Run: headless pygame with SDL's dummy video driver; simulated clock (each Clock.tick advances the game by its frame time, no real sleeping); random seed 0; keys injected as events and as key.get_pressed() state; mouse plan: one left click at the window centre at the start of phase 2, then a move to the lower-right quarter at the start of phase 3.
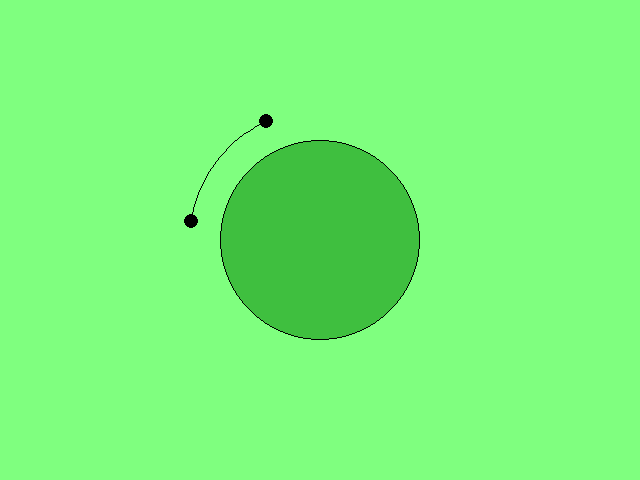
Frame 1 of 4 · flips 1–60 · no input
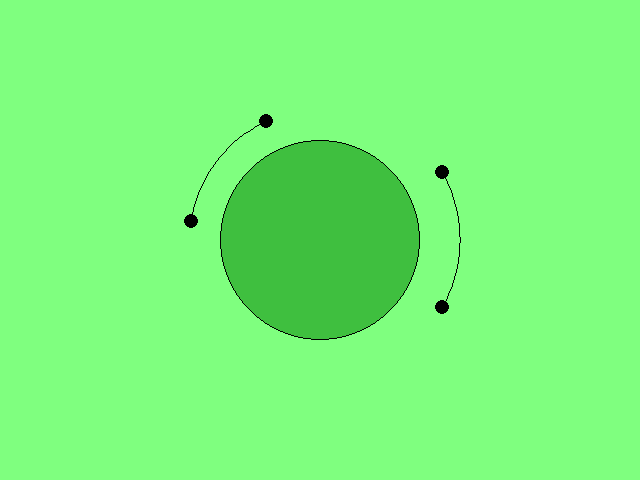
Frame 2 of 4 · flips 61–180 · clicked the window centre · tapped SPACE, RETURN · held RIGHT (→), D
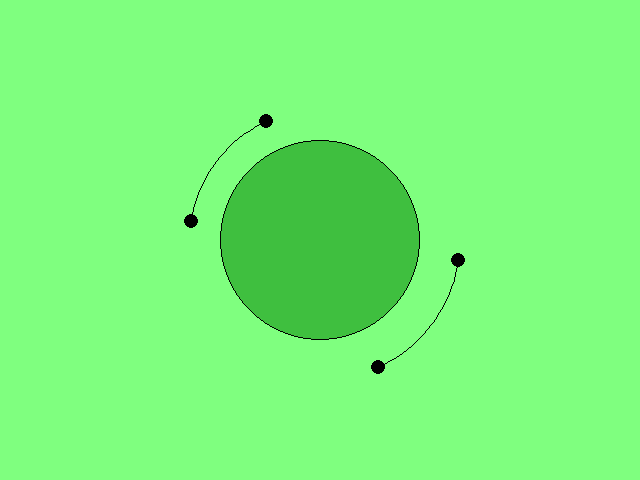
Frame 3 of 4 · flips 181–300 · moved the mouse to the lower-right quarter · held DOWN (↓), S
Frame 4 of 4 · flips 301–420 · held LEFT (←), A, UP (↑), W · screen unchanged from frame 3, image omitted

The pygame program that drew these frames:

import pygame
from pygame.locals import Rect, K_ESCAPE, QUIT, KEYDOWN, MOUSEWHEEL, MOUSEBUTTONDOWN
from pygame.math import Vector2 as v2

from math import cos, sin, atan2

pygame.init()

displacement = .3

RADIUS = 100
W, H = 640, 480
center = v2(W/2, H/2)
screen = pygame.display.set_mode((W, H))
clock = pygame.time.Clock()


def point(pos, color=(0, 0, 0), radius=7):
    pygame.draw.circle(screen, color, pos, radius)


class Block:
    def __init__(self):
        self.range = .5
        self.angle = 0
        self.radius = RADIUS * (1+displacement)

    def update(self, events):
        # change range
        for event in events:
            if event.type == MOUSEWHEEL:
                self.range += .05 * event.y

        # change rotation
        diff = pygame.mouse.get_pos()-center
        self.angle = atan2(diff.y, diff.x)

    def display(self):
        # display range
        a0, a1 = self.angle-self.range, self.angle+self.range
        A = center + self.radius * v2(cos(a0), sin(a0))
        B = center + self.radius * v2(cos(a1), sin(a1))
        point(A)
        point(B)

        # inverted y, need to sway the angles
        v = v2(self.radius, self.radius)
        pygame.draw.arc(screen, (0, 0, 0), Rect(center-v, v*2), -a1, -a0)


blocks = [Block()]

run = True
while run:
    events = pygame.event.get()
    for event in events:
        if event.type == QUIT or \
                event.type == KEYDOWN and event.key == K_ESCAPE:
            run = False

        if event.type == MOUSEBUTTONDOWN:
            # make the last block static, and add a new one a bit further away
            displacement += .1
            blocks.append(Block())

    # display circle
    screen.fill((127, 255, 127))
    pygame.draw.circle(screen, (63, 191, 63), center, RADIUS)
    pygame.draw.circle(screen, (0, 0, 0), center, RADIUS, width=1)

    blocks[-1].update(events)
    for block in blocks:
        block.display()

    pygame.display.flip()
    clock.tick(60)
